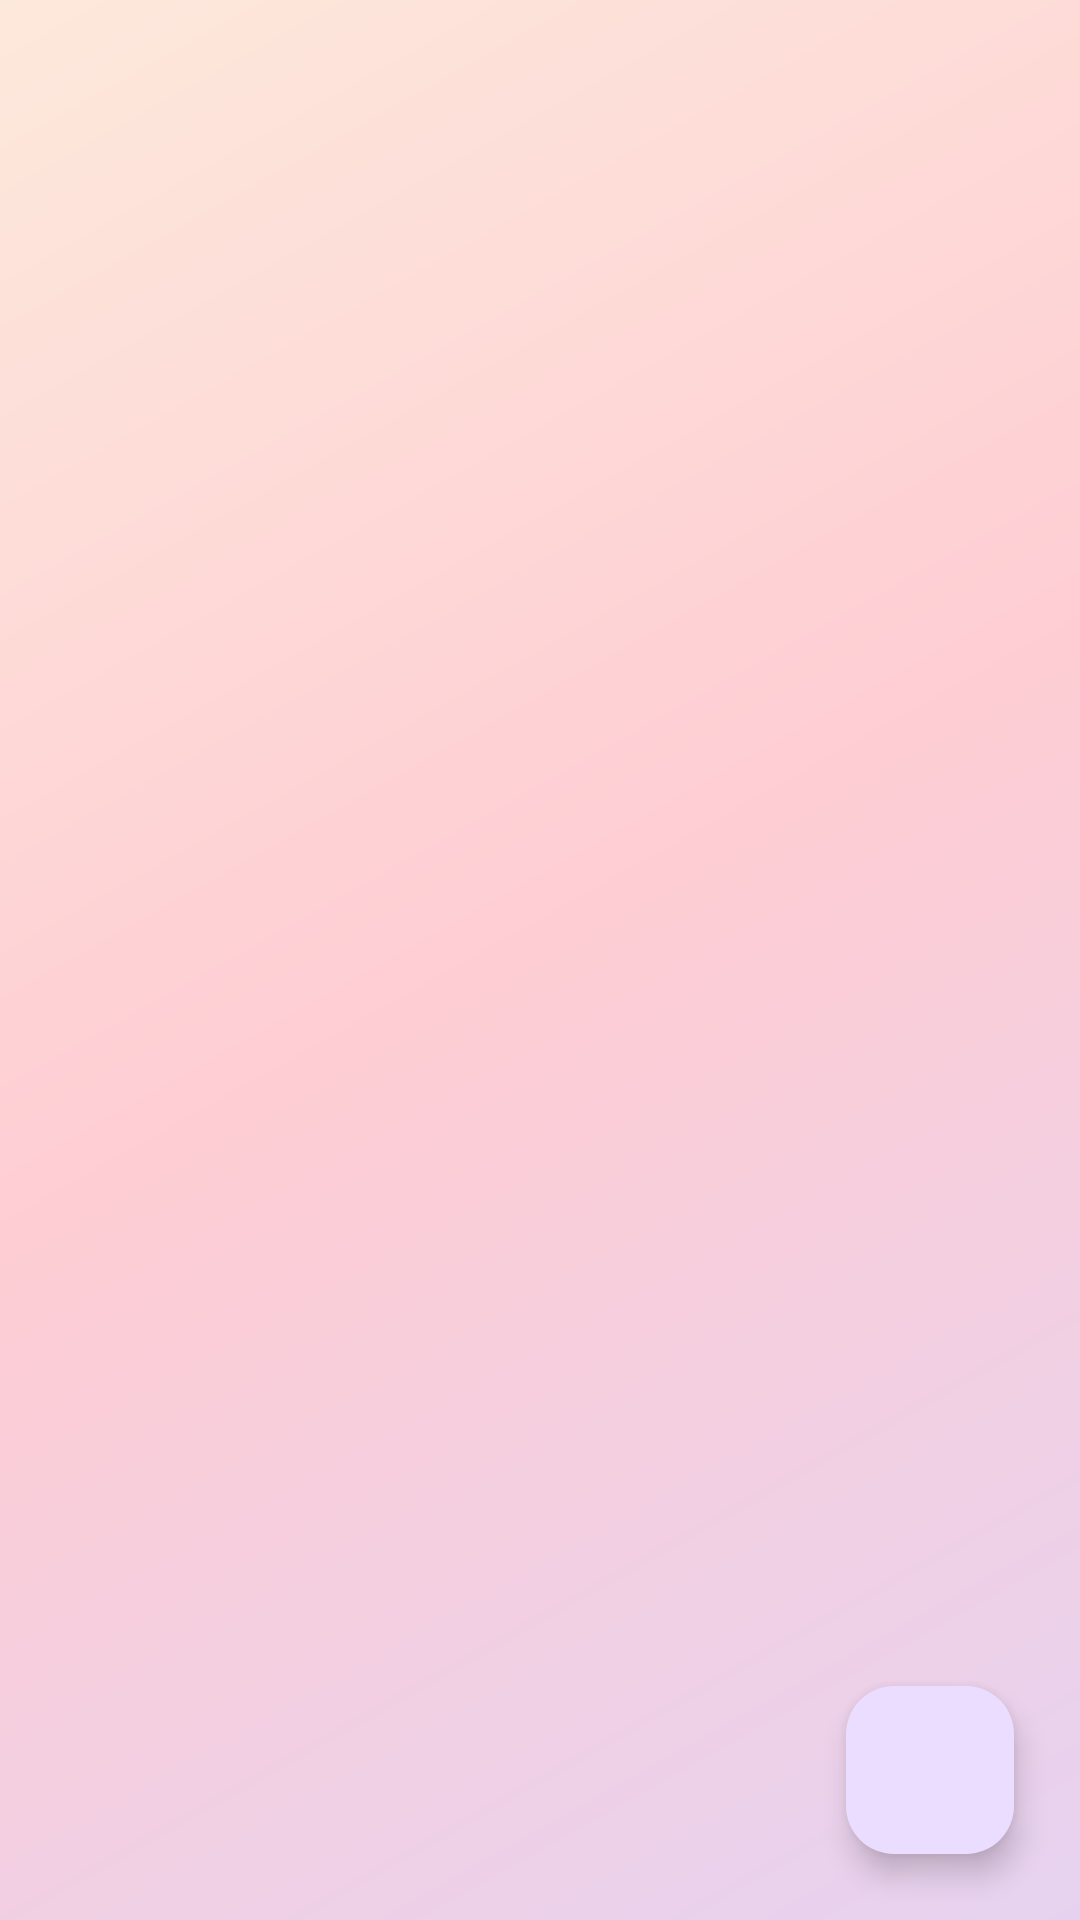

This screen was rendered from an Android layout file. Write that file and the resources it references.
<!-- AndroidManifest.xml: application theme Theme.HeavenNote -->
<!-- res/layout/activity_main.xml -->
<?xml version="1.0" encoding="utf-8"?>
<RelativeLayout xmlns:android="http://schemas.android.com/apk/res/android"
    xmlns:app="http://schemas.android.com/apk/res-auto"
    xmlns:tools="http://schemas.android.com/tools"
    android:id="@+id/main"
    android:layout_width="match_parent"
    android:layout_height="match_parent"
    tools:context=".MainActivity"
    android:background="@drawable/main_activity_back"
    android:padding="6dp"
    >

    <androidx.recyclerview.widget.RecyclerView
        android:id="@+id/recycler_view_notes"
        android:layout_width="match_parent"
        android:layout_height="match_parent"
        android:clipToPadding="false"
        android:scrollbars="vertical"
        android:layout_above="@+id/fab_add_note" />

    <com.google.android.material.floatingactionbutton.FloatingActionButton
        android:id="@+id/fab_add_note"
        android:layout_width="wrap_content"
        android:layout_height="wrap_content"
        android:layout_alignParentBottom="true"
        android:layout_alignParentEnd="true"
        android:layout_margin="16dp"
        android:src="@drawable/plusn"
        android:contentDescription="fab_add_note_content_description"
        />

</RelativeLayout>
<!-- resources referenced by this layout -->
<resources>
  <!-- drawable main_activity_back (drawable) -->
  <?xml version="1.0" encoding="utf-8"?>
  <shape xmlns:android="http://schemas.android.com/apk/res/android" android:shape="rectangle">
  
      <gradient android:startColor="@color/first"
          android:endColor="@color/third"
          android:centerColor="@color/second"
          android:angle="135"
          />
  
  
  
  </shape>
  <style name="Theme.HeavenNote" parent="Base.Theme.HeavenNote" />
  <color name="first">#31833AB4</color>
  <color name="third">#31FCB045</color>
  <color name="second">#31FD1D1D</color>
  <style name="Base.Theme.HeavenNote" parent="Theme.Material3.DayNight.NoActionBar">
          
          
      </style>
</resources>
